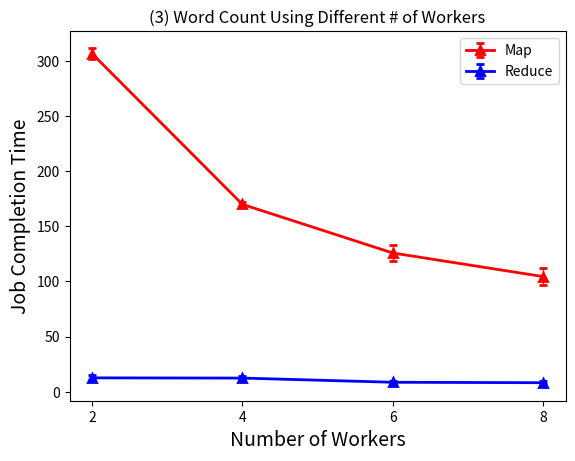

Write the Python code that produced this figure.
#!/usr/bin/env python

import matplotlib.pyplot as plt
import numpy as np

x = np.array(['2', '4', '6', '8'])
y1 = np.array([306.6, 169.9, 125.8, 104.4])
e1 = np.array([5.2, 1.7, 7.1, 7.9])
y2 = np.array([12.5, 12.3, 8.5, 8.1])
e2 = np.array([2.2, 2.0, 1.0, 1.1])

fig = plt.figure()
ax = fig.add_subplot(111)
ax.set_xlabel('Number of Workers', fontsize = 14)
ax.set_ylabel('Job Completion Time', fontsize = 14)

linestyle = {"linestyle":"-", "linewidth":2, "markeredgewidth":2, "elinewidth":1, "capsize":3, "marker":'^'}
ax.errorbar(x, y1, yerr = e1, color="r", label='Map', **linestyle)
ax.errorbar(x, y2, yerr = e2, color="b", label='Reduce', **linestyle)
ax.legend()

plt.title('(3) Word Count Using Different # of Workers')

plt.show()
